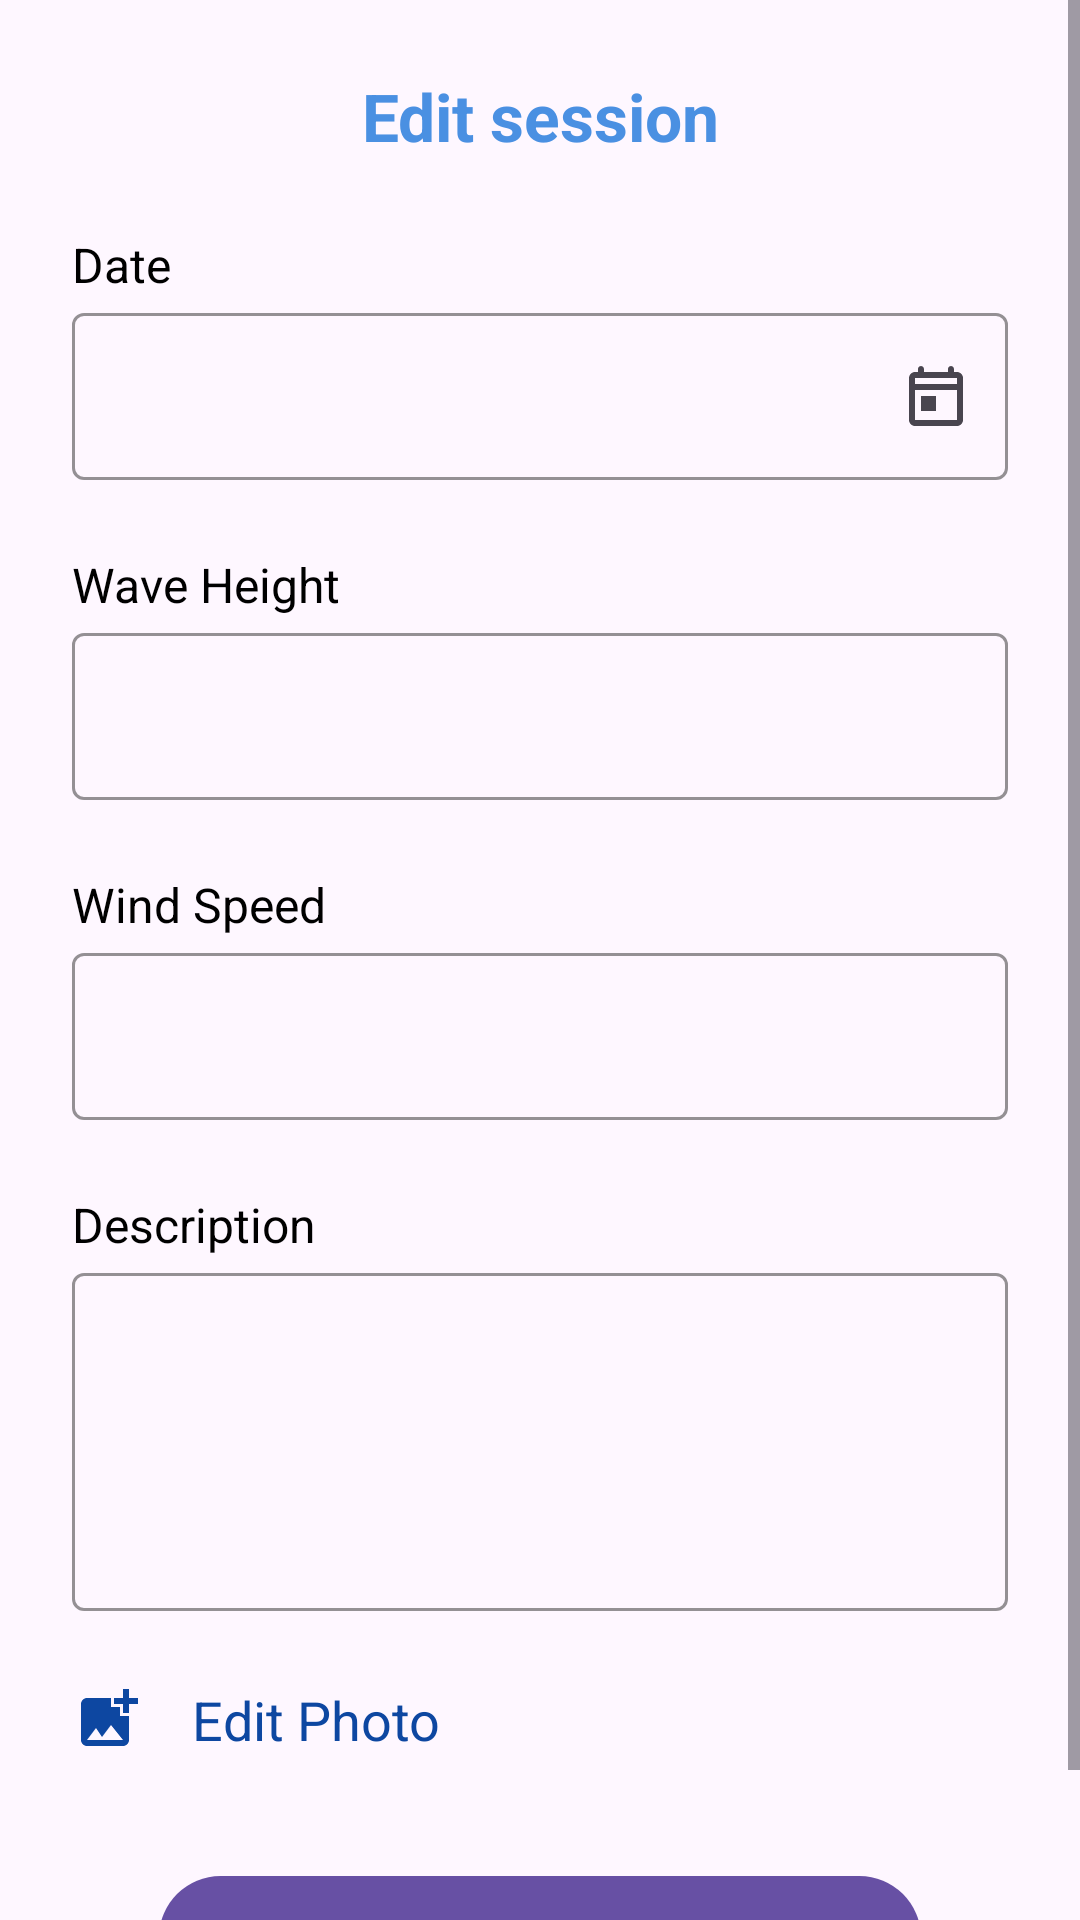

This screen was rendered from an Android layout file. Write that file and the resources it references.
<!-- AndroidManifest.xml: application theme Theme.SurfClubAndroid -->
<!-- res/layout/edit_a_session.xml -->
<?xml version="1.0" encoding="utf-8"?>
<ScrollView
    xmlns:android="http://schemas.android.com/apk/res/android"
    xmlns:app="http://schemas.android.com/apk/res-auto"
    xmlns:tools="http://schemas.android.com/tools"
    android:layout_width="match_parent"
    android:layout_height="match_parent">

    <androidx.constraintlayout.widget.ConstraintLayout
        android:layout_width="match_parent"
        android:layout_height="wrap_content"
        android:padding="24dp">

        
        <androidx.constraintlayout.widget.ConstraintLayout
            android:layout_width="0dp"
            android:layout_height="wrap_content"
            app:layout_constraintWidth_max="600dp"
            app:layout_constraintStart_toStartOf="parent"
            app:layout_constraintEnd_toEndOf="parent"
            app:layout_constraintTop_toTopOf="parent">

            <TextView
                android:id="@+id/tv_title"
                android:layout_width="0dp"
                android:layout_height="wrap_content"
                android:gravity="center"
                android:text="Edit session"
                android:textColor="#4A90E2"
                android:textSize="22sp"
                android:textStyle="bold"
                app:layout_constraintEnd_toEndOf="parent"
                app:layout_constraintStart_toStartOf="parent"
                app:layout_constraintTop_toTopOf="parent"
                tools:ignore="HardcodedText" />

            
            <TextView
                android:id="@+id/tv_date_label"
                android:layout_width="wrap_content"
                android:layout_height="wrap_content"
                android:text="@string/date"
                android:textSize="16sp"
                android:textColor="@color/black"
                android:labelFor="@id/et_date"
                app:layout_constraintStart_toStartOf="parent"
                app:layout_constraintTop_toBottomOf="@id/tv_title"
                android:layout_marginTop="24dp"/>

            <com.google.android.material.textfield.TextInputLayout
                android:id="@+id/til_date"
                android:layout_width="0dp"
                android:layout_height="wrap_content"
                app:boxStrokeColor="#4A90E2"
                app:boxStrokeWidthFocused="2dp"
                app:endIconDrawable="@drawable/ic_calendar"
                app:endIconMode="custom"
                app:layout_constraintStart_toStartOf="parent"
                app:layout_constraintEnd_toEndOf="parent"
                app:layout_constraintTop_toBottomOf="@id/tv_date_label">

                <com.google.android.material.textfield.TextInputEditText
                    android:id="@+id/et_date"
                    android:layout_width="match_parent"
                    android:layout_height="wrap_content"
                    android:paddingHorizontal="16dp"
                    android:clickable="true"
                    android:focusable="false"
                    android:inputType="none"
                    android:importantForAccessibility="no" />
            </com.google.android.material.textfield.TextInputLayout>

            
            <TextView
                android:id="@+id/tv_wave_height_label"
                android:layout_width="wrap_content"
                android:layout_height="wrap_content"
                android:text="@string/wave_height"
                android:textSize="16sp"
                android:textColor="@color/black"
                android:labelFor="@id/et_wave_height"
                app:layout_constraintStart_toStartOf="parent"
                app:layout_constraintTop_toBottomOf="@id/til_date"
                android:layout_marginTop="24dp"/>

            <com.google.android.material.textfield.TextInputLayout
                android:id="@+id/til_wave_height"
                android:layout_width="0dp"
                android:layout_height="wrap_content"
                app:boxStrokeColor="#4A90E2"
                app:boxStrokeWidthFocused="2dp"
                app:layout_constraintStart_toStartOf="parent"
                app:layout_constraintEnd_toEndOf="parent"
                app:layout_constraintTop_toBottomOf="@id/tv_wave_height_label">

                <com.google.android.material.textfield.TextInputEditText
                    android:id="@+id/et_wave_height"
                    android:layout_width="match_parent"
                    android:layout_height="wrap_content"
                    android:paddingHorizontal="16dp" />
            </com.google.android.material.textfield.TextInputLayout>

            
            <TextView
                android:id="@+id/tv_wind_speed_label"
                android:layout_width="wrap_content"
                android:layout_height="wrap_content"
                android:text="@string/wind_speed"
                android:textSize="16sp"
                android:textColor="@color/black"
                android:labelFor="@id/et_wind_speed"
                app:layout_constraintStart_toStartOf="parent"
                app:layout_constraintTop_toBottomOf="@id/til_wave_height"
                android:layout_marginTop="24dp"/>

            <com.google.android.material.textfield.TextInputLayout
                android:id="@+id/til_wind_speed"
                android:layout_width="0dp"
                android:layout_height="wrap_content"
                app:boxStrokeColor="#4A90E2"
                app:boxStrokeWidthFocused="2dp"
                app:layout_constraintStart_toStartOf="parent"
                app:layout_constraintEnd_toEndOf="parent"
                app:layout_constraintTop_toBottomOf="@id/tv_wind_speed_label">

                <com.google.android.material.textfield.TextInputEditText
                    android:id="@+id/et_wind_speed"
                    android:layout_width="match_parent"
                    android:layout_height="wrap_content"
                    android:paddingHorizontal="16dp"/>
            </com.google.android.material.textfield.TextInputLayout>

            
            <TextView
                android:id="@+id/tv_description_label"
                android:layout_width="wrap_content"
                android:layout_height="wrap_content"
                android:text="@string/description"
                android:textSize="16sp"
                android:textColor="@color/black"
                android:labelFor="@id/et_description"
                app:layout_constraintStart_toStartOf="parent"
                app:layout_constraintTop_toBottomOf="@id/til_wind_speed"
                android:layout_marginTop="24dp"/>

            <com.google.android.material.textfield.TextInputLayout
                android:id="@+id/til_description"
                android:layout_width="0dp"
                android:layout_height="wrap_content"
                app:boxStrokeColor="#4A90E2"
                app:boxStrokeWidthFocused="2dp"
                app:layout_constraintStart_toStartOf="parent"
                app:layout_constraintEnd_toEndOf="parent"
                app:layout_constraintTop_toBottomOf="@id/tv_description_label">

                <com.google.android.material.textfield.TextInputEditText
                    android:id="@+id/et_description"
                    android:layout_width="match_parent"
                    android:layout_height="wrap_content"
                    android:paddingHorizontal="16dp"
                    android:inputType="textMultiLine"
                    android:minLines="4"/>
            </com.google.android.material.textfield.TextInputLayout>

            
            <TextView
                android:id="@+id/tv_attach_photo"
                android:layout_width="0dp"
                android:layout_height="wrap_content"
                android:layout_marginTop="24dp"
                app:drawableStartCompat="@drawable/ic_upload_photo"
                android:drawablePadding="16dp"
                app:drawableTint="@color/blue_primary_dark"
                android:text="@string/edit_photo"
                android:textColor="@color/blue_primary_dark"
                android:textSize="18sp"
                app:layout_constraintStart_toStartOf="parent"
                app:layout_constraintEnd_toEndOf="parent"
                app:layout_constraintTop_toBottomOf="@id/til_description"/>

            
            <com.google.android.material.button.MaterialButton
                android:id="@+id/btn_save_changes"
                android:layout_width="0dp"
                android:layout_height="49dp"
                android:layout_marginTop="36dp"
                android:text="@string/save_changes"
                app:cornerRadius="24dp"
                app:layout_constraintTop_toBottomOf="@id/tv_attach_photo"
                app:layout_constraintStart_toStartOf="parent"
                app:layout_constraintEnd_toEndOf="parent"
                app:layout_constraintWidth_max="254dp"/>

        </androidx.constraintlayout.widget.ConstraintLayout>
    </androidx.constraintlayout.widget.ConstraintLayout>
</ScrollView>
<!-- resources referenced by this layout -->
<resources>
  <color name="black">#FF000000</color>
  <color name="blue_primary_dark">#0D47A1</color>
  <!-- drawable ic_calendar (drawable) -->
  <vector xmlns:android="http://schemas.android.com/apk/res/android"
      android:width="24dp"
      android:height="24dp"
      android:viewportWidth="24"
      android:viewportHeight="24">
      <path
          android:fillColor="#4A90E2"
          android:pathData="M19,4h-1V3c0,-0.55 -0.45,-1 -1,-1s-1,0.45 -1,1v1H8V3c0,-0.55 -0.45,-1 -1,-1S6,2.45 6,3v1H5C3.89,4 3.01,4.9 3.01,6L3,20c0,1.1 0.89,2 2,2h14c1.1,0 2,-0.9 2,-2V6C21,4.9 20.1,4 19,4zM19,20H5V10h14V20zM19,8H5V6h14V8zM7,12h5v5H7V12z"/>
  </vector>
  <!-- drawable ic_upload_photo (drawable) -->
  <vector xmlns:android="http://schemas.android.com/apk/res/android" android:height="24dp" android:tint="#4A8BD9" android:viewportHeight="24" android:viewportWidth="24" android:width="24dp">
  
      <path android:fillColor="@android:color/white" android:pathData="M19,7v2.99s-1.99,0.01 -2,0L17,7h-3s0.01,-1.99 0,-2h3L17,2h2v3h3v2h-3zM16,11L16,8h-3L13,5L5,5c-1.1,0 -2,0.9 -2,2v12c0,1.1 0.9,2 2,2h12c1.1,0 2,-0.9 2,-2v-8h-3zM5,19l3,-4 2,3 3,-4 4,5L5,19z"/>
  
  </vector>
  <string name="date">Date</string>
  <string name="description">Description</string>
  <string name="edit_photo">Edit Photo</string>
  <string name="save_changes">Save Changes</string>
  <string name="wave_height">Wave Height</string>
  <string name="wind_speed">Wind Speed</string>
  <style name="Theme.SurfClubAndroid" parent="Base.Theme.SurfClubAndroid" />
  <style name="Base.Theme.SurfClubAndroid" parent="Theme.Material3.DayNight.NoActionBar">
          
          
      </style>
</resources>
